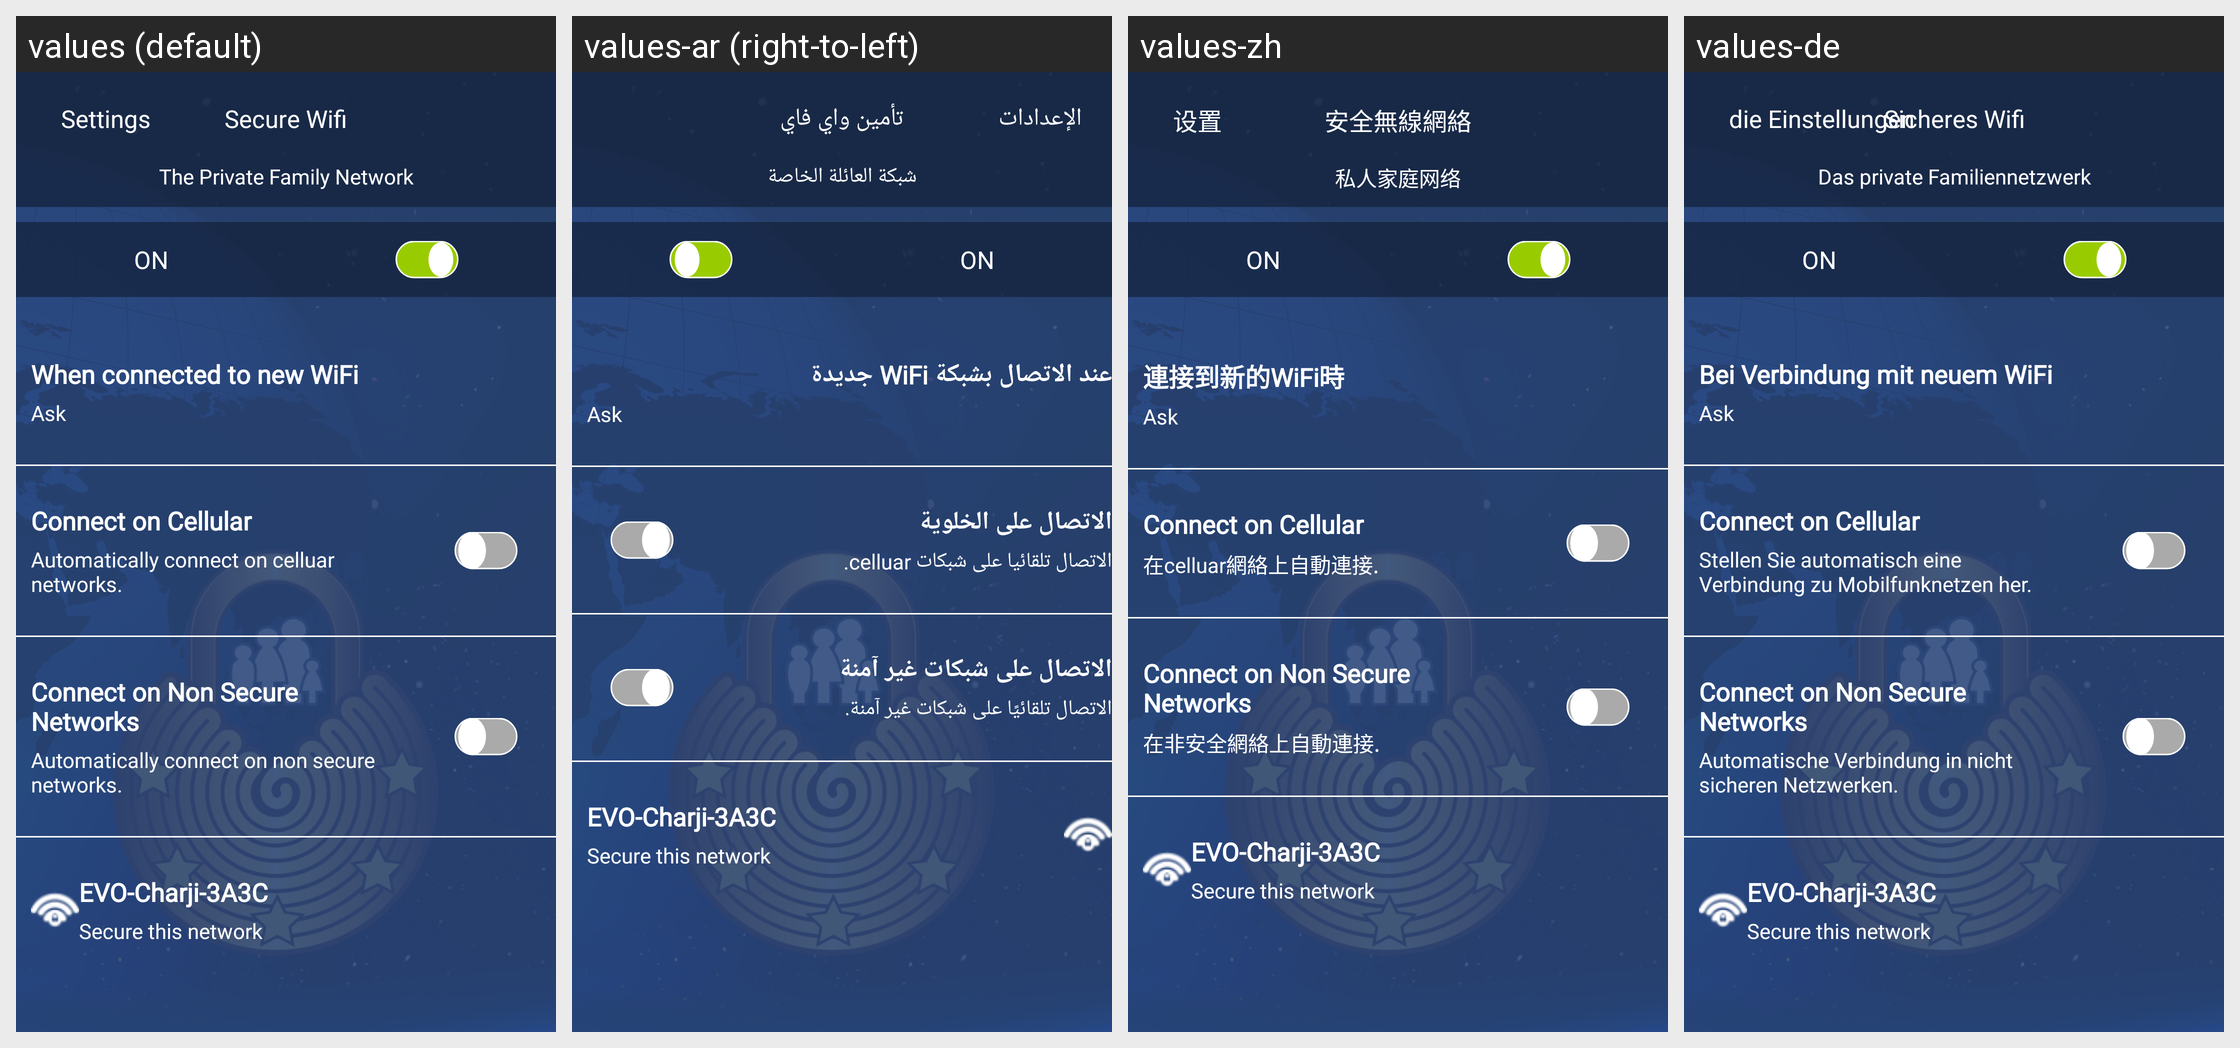

The same Android screen rendered under several of its app's locales, left to right. List the strings drawn on it with the default value and each locale's translation.
Android screen res/layout/activity_secure_wifi.xml rendered under 4 locales, left to right: values (default), values-ar (right-to-left), values-zh, values-de. Device: Nexus 5 (rendered at 1080×1920; each locale shown at half size, 540×960, under a caption strip naming it); theme Theme.AppCompat.Light.NoActionBar.
Other locales in the repository, not shown: values-es, values-fr, values-nl, values-tr.
Strings drawn on this screen, with the default value and each locale's value (text and hints the layout hard-codes, and strings that could not be matched under every locale, appear in the picture but are not listed):

secure_wifi
  values: Secure Wifi
  values-ar: تأمين واي فاي
  values-zh: 安全無線網絡
  values-de: Sicheres Wifi

inside_protocol_back
  values: Settings
  values-ar: الإعدادات
  values-zh: 设置
  values-de: die Einstellungen

the_private_family_network
  values: The Private Family Network
  values-ar: شبكة العائلة الخاصة
  values-zh: 私人家庭网络
  values-de: Das private Familiennetzwerk

when_connected_to_new
  values: When connected to new WiFi
  values-ar: عند الاتصال بشبكة WiFi جديدة
  values-zh: 連接到新的WiFi時
  values-de: Bei Verbindung mit neuem WiFi

connect_on_cellular
  values: Connect on Cellular
  values-ar: الاتصال على الخلوية
  values-zh: Connect on Cellular  [not translated; the default value is used]
  values-de: Connect on Cellular  [not translated; the default value is used]

connect_on_celluar
  values: Automatically connect on celluar networks.
  values-ar: الاتصال تلقائيا على شبكات celluar.
  values-zh: 在celluar網絡上自動連接.
  values-de: Stellen Sie automatisch eine Verbindung zu Mobilfunknetzen her.

connect_on_non_secure
  values: Connect on Non Secure Networks
  values-ar: الاتصال على شبكات غير آمنة
  values-zh: Connect on Non Secure Networks  [not translated; the default value is used]
  values-de: Connect on Non Secure Networks  [not translated; the default value is used]

connect_on_non_secure_nets
  values: Automatically connect on non secure networks.
  values-ar: الاتصال تلقائيًا على شبكات غير آمنة.
  values-zh: 在非安全網絡上自動連接.
  values-de: Automatische Verbindung in nicht sicheren Netzwerken.
